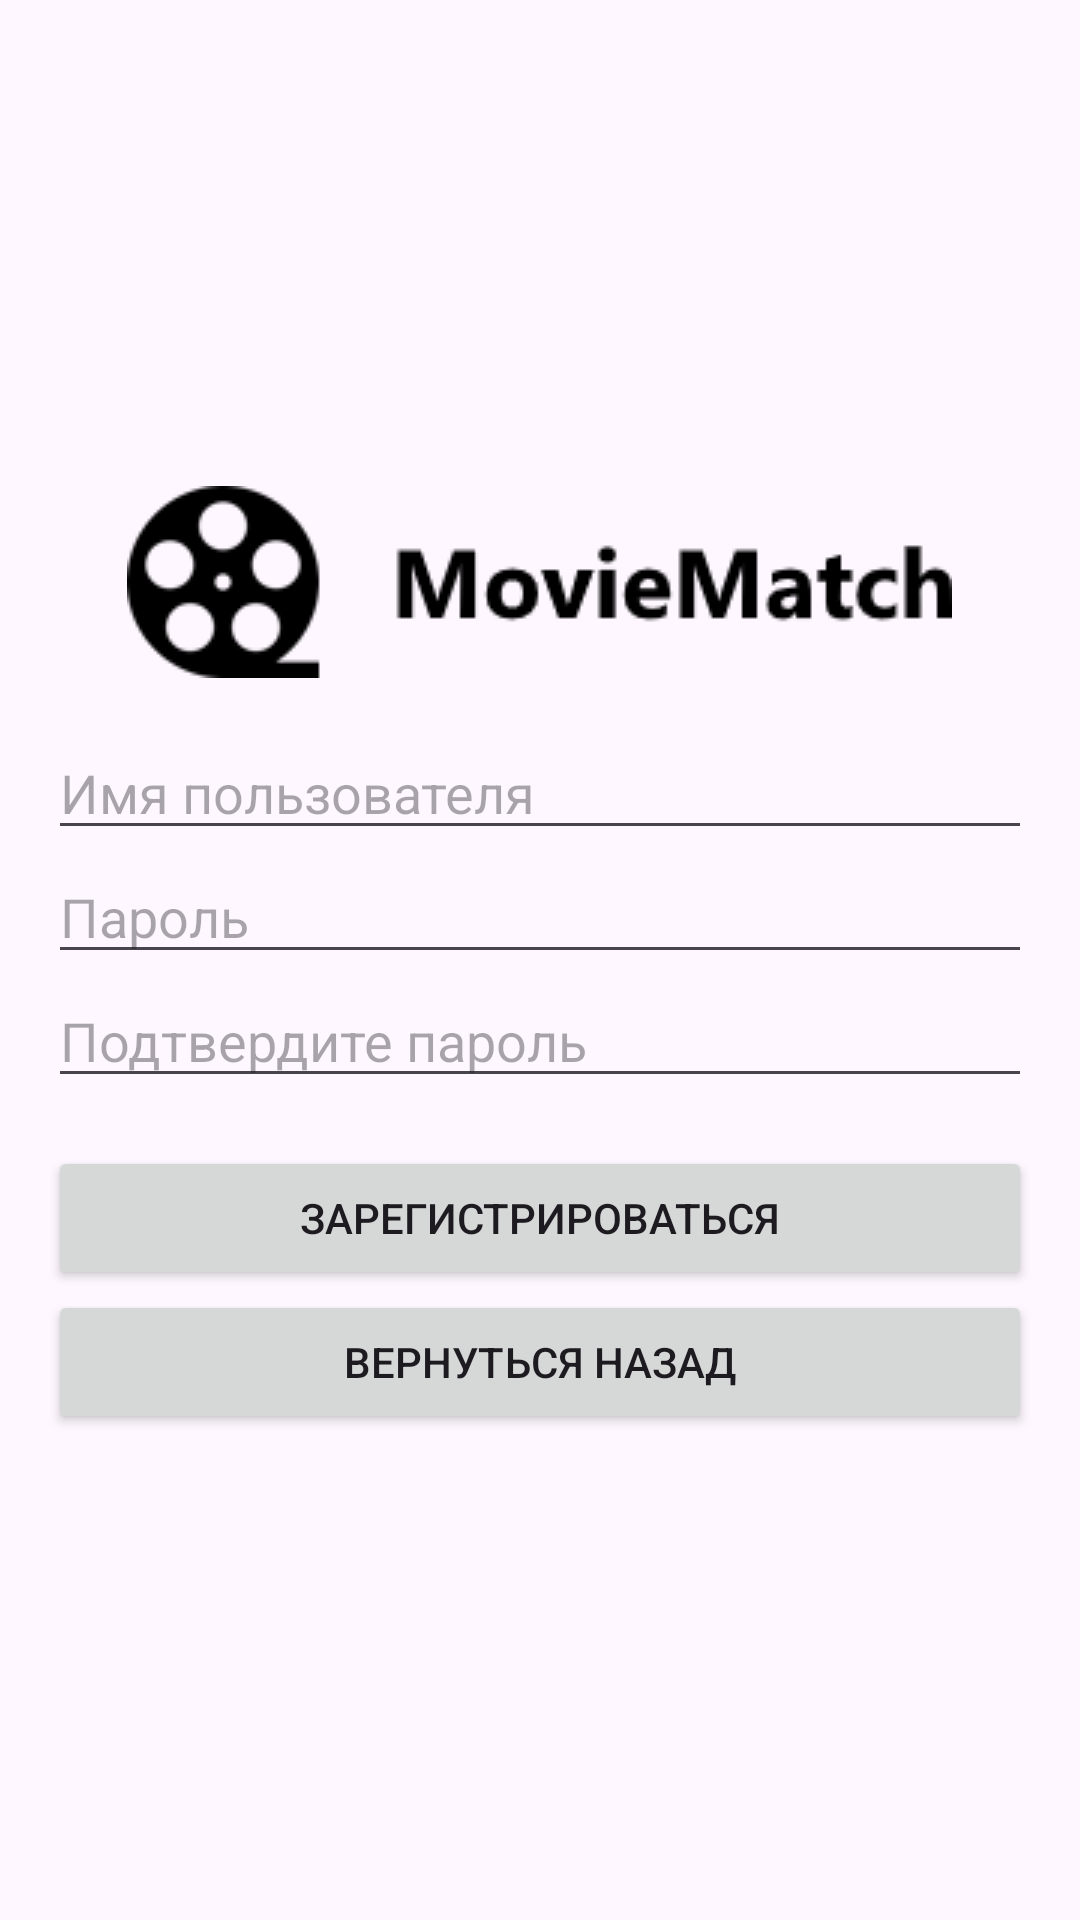

Layout XML and referenced resources for this Android screen:
<!-- AndroidManifest.xml: application theme Theme.MovieMatch -->
<!-- res/layout/activity_registration.xml -->
<?xml version="1.0" encoding="utf-8"?>
<LinearLayout xmlns:android="http://schemas.android.com/apk/res/android"
    xmlns:app="http://schemas.android.com/apk/res-auto"
    xmlns:tools="http://schemas.android.com/tools"
    android:id="@+id/main"
    android:layout_width="match_parent"
    android:layout_height="match_parent"
    android:orientation="vertical"
    android:gravity="center"
    android:padding="16dp"
    tools:context=".auth.RegistrationActivity">

    <ImageView
        android:id="@+id/registrationLogo"
        android:layout_width="wrap_content"
        android:layout_height="wrap_content"
        android:layout_marginBottom="16dp"
        app:srcCompat="@drawable/app_logo" />

    <EditText
        android:id="@+id/usernameField"
        android:layout_width="match_parent"
        android:layout_height="wrap_content"
        android:ems="10"
        android:hint="@string/username_field_hint"
        android:inputType="text" />

    <EditText
        android:id="@+id/passwordField"
        android:layout_width="match_parent"
        android:layout_height="wrap_content"
        android:ems="10"
        android:hint="@string/password_field_hint"
        android:inputType="textPassword" />

    <EditText
        android:id="@+id/confirmPasswordField"
        android:layout_width="match_parent"
        android:layout_height="wrap_content"
        android:layout_marginBottom="16dp"
        android:ems="10"
        android:hint="@string/confirm_password_field_hint"
        android:inputType="textPassword" />

    <Button
        android:id="@+id/registerButton"
        android:layout_width="match_parent"
        android:layout_height="wrap_content"
        android:text="@string/register_button" />

    <Button
        android:id="@+id/goBackButton"
        android:layout_width="match_parent"
        android:layout_height="wrap_content"
        android:text="@string/go_back_button" />

</LinearLayout>
<!-- resources referenced by this layout -->
<resources>
  <!-- drawable app_logo: png bitmap (drawable, 4150 bytes) -->
  <string name="confirm_password_field_hint">Подтвердите пароль</string>
  <string name="go_back_button">Вернуться назад</string>
  <string name="password_field_hint">Пароль</string>
  <string name="register_button">Зарегистрироваться</string>
  <string name="username_field_hint">Имя пользователя</string>
  <style name="Theme.MovieMatch" parent="Base.Theme.MovieMatch" />
  <style name="Base.Theme.MovieMatch" parent="Theme.Material3.Light.NoActionBar">
          
          
      </style>
</resources>
